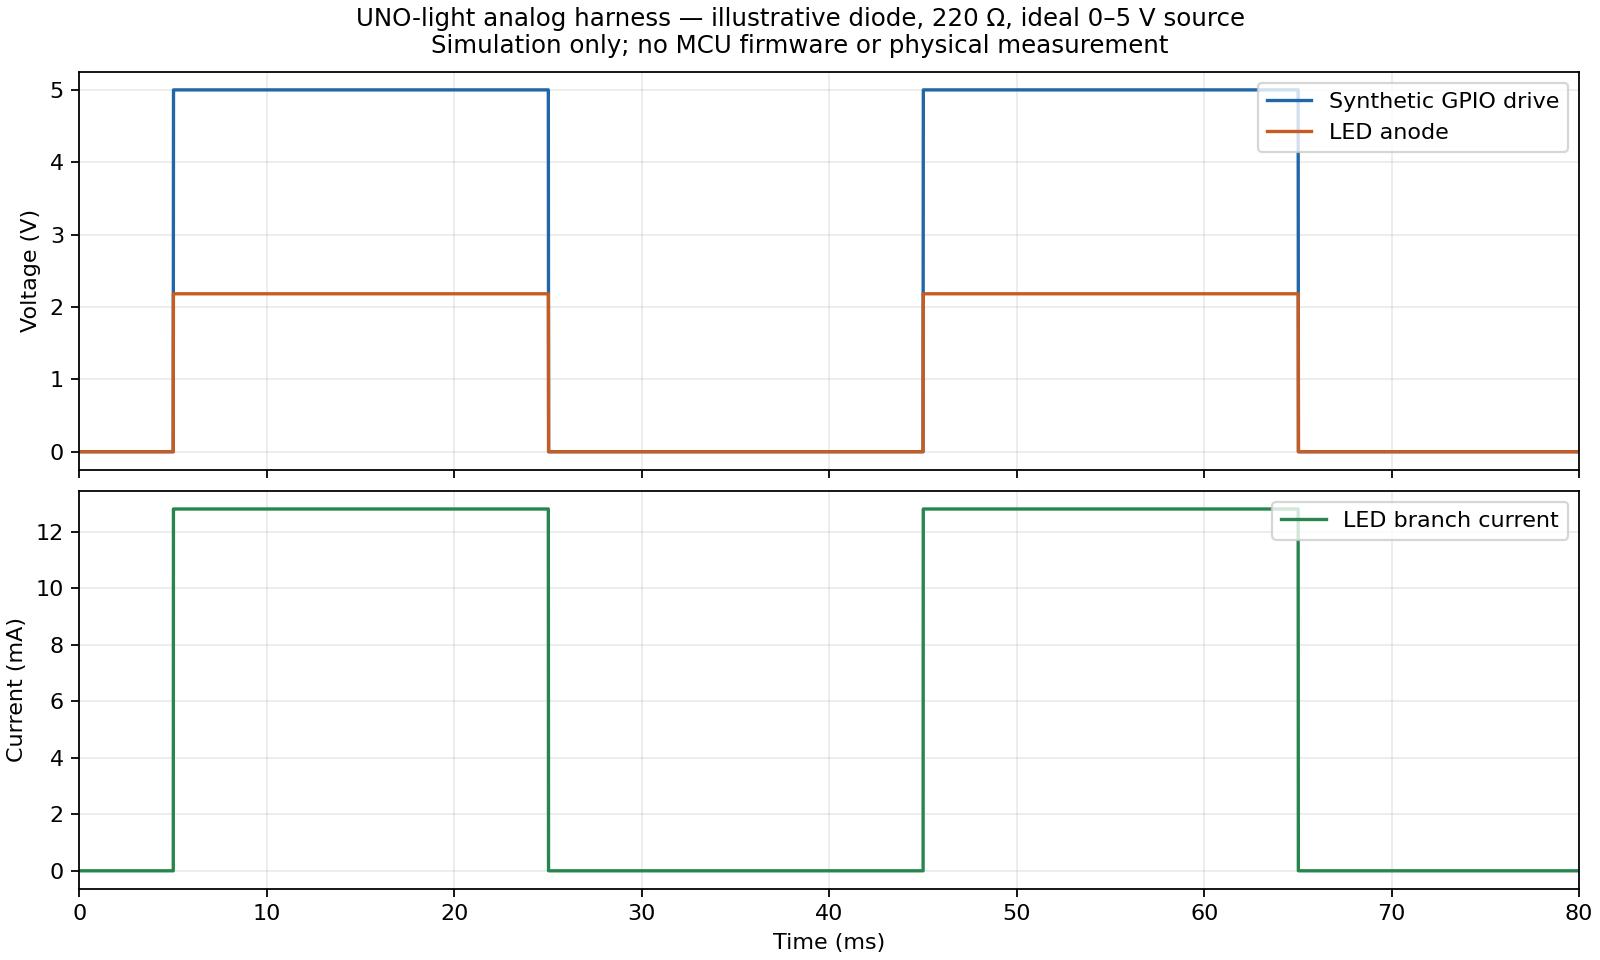

Source data for this figure (header and first rows):
time_s, led_control_v, led_anode_v, source_current_a
0.0, 0.0, 1.79976831e-35, 8.18076504e-38
1e-07, 0.0, 7.723755e-52, 3.51079773e-54
2e-07, 0.0, -7.723755e-52, -3.51079773e-54
4e-07, 0.0, -1.65733531e-67, -7.53334232e-70
8e-07, 0.0, 6.62934124e-68, 3.01333693e-70
1.6e-06, 0.0, 2.27599996e-83, 1.03454544e-85
3.2e-06, 0.0, -5.68999991e-84, -2.5863636e-86
6.4e-06, 0.0, -2.68606695e-99, -1.22093952e-101
1.28e-05, 0.0, 4.8837581e-100, 2.21989004e-102
2.28e-05, 0.0, 2.33821408e-115, 1.06282458e-117
3.28e-05, 0.0, -2.09587817e-116, -9.52671894e-119
4.28e-05, 0.0, -1.18334135e-131, -5.37882432e-134
5.28e-05, 0.0, 8.99451858e-133, 4.08841754e-135
6.28e-05, 0.0, 5.85034628e-148, 2.65924831e-150
7.28e-05, 0.0, -3.86002229e-149, -1.75455559e-151
8.28e-05, 0.0, -2.84199996e-164, -1.29181816e-166
9.28e-05, 0.0, 1.65653914e-165, 7.52972337e-168
0.0001028, 0.0, 1.36183373e-180, 6.19015332e-183
0.0001128, 0.0, -7.10908311e-182, -3.23140141e-184
0.0001228, 0.0, -6.45452326e-197, -2.93387421e-199
0.0001328, 0.0, 3.05088249e-198, 1.38676477e-200
0.0001428, 0.0, 3.03183526e-213, 1.37810694e-215
0.0001528, 0.0, -1.30929458e-214, -5.95133901e-217
0.0001628, 0.0, -1.41349788e-229, -6.42499036e-232
0.0001728, 0.0, 5.61887357e-231, 2.55403344e-233
0.0001828, 0.0, 6.54833587e-246, 2.9765163e-248
0.0001928, 0.0, -2.41135499e-247, -1.09607045e-249
0.0002028, 0.0, -3.0172042e-262, -1.37145645e-264
0.0002128, 0.0, 1.0348396e-263, 4.70381635e-266
0.0002228, 0.0, 1.3836623e-278, 6.28937408e-281
0.0002328, 0.0, -4.44104248e-280, -2.01865567e-282
0.0002428, 0.0, -6.31920177e-295, -2.87236444e-297
0.0002528, 0.0, 1.90588555e-296, 8.66311613e-299
0.0002628, 0.0, 2.87548595e-311, 1.30703907e-313
0.0002728, 0.0, -8.17916005e-313, -3.71780002e-315
0.0002828, 0.0, 0.0, 0.0
0.0002928, 0.0, 0.0, 0.0
0.0003028, 0.0, 0.0, 0.0
0.0003128, 0.0, 0.0, 0.0
0.0003228, 0.0, 0.0, 0.0
0.0003328, 0.0, 0.0, 0.0
0.0003428, 0.0, 0.0, 0.0
0.0003528, 0.0, 0.0, 0.0
0.0003628, 0.0, 0.0, 0.0
0.0003728, 0.0, 0.0, 0.0
0.0003828, 0.0, 0.0, 0.0
0.0003928, 0.0, 0.0, 0.0
0.0004028, 0.0, 0.0, 0.0
0.0004128, 0.0, 0.0, 0.0
0.0004228, 0.0, 0.0, 0.0
0.0004328, 0.0, 0.0, 0.0
0.0004428, 0.0, 0.0, 0.0
0.0004528, 0.0, 0.0, 0.0
0.0004628, 0.0, 0.0, 0.0
0.0004728, 0.0, 0.0, 0.0
0.0004828, 0.0, 0.0, 0.0
0.0004928, 0.0, 0.0, 0.0
0.0005028, 0.0, 0.0, 0.0
0.0005128, 0.0, 0.0, 0.0
0.0005228, 0.0, 0.0, 0.0
... 7,972 more rows
